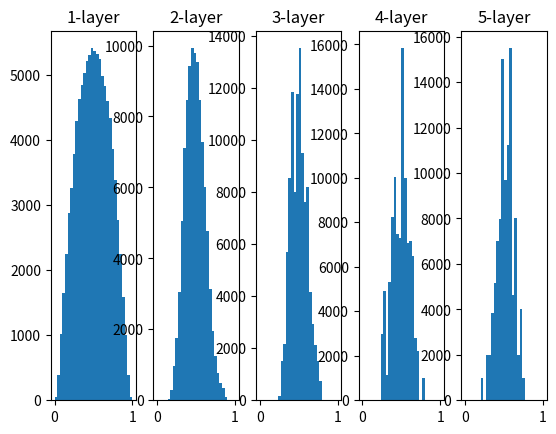

This figure's Python source:
import numpy as np
import matplotlib.pyplot as plt

def sigmoid(x):
	return 1/(1 + np.exp(-x))

x = np.random.randn(1000,100) # 1000个数据 高斯分布
node_num = 100					# 各隐藏层节点的数量
hidden_layer_size = 5			# 5层隐藏层
activations = {}				# 激活值的结果存在这里

for i in range(hidden_layer_size):
	if i != 0:
		x = activations[i-1]

#	w = np.random.randn(node_num, node_num) * 1 	#标准差为1的高斯分布
#	w = np.random.randn(node_num, node_num) * 0.01 	#标准差为0.01的高斯分布
	w = np.random.randn(node_num, node_num) / np.sqrt(node_num)		#用Xavier方法设置初始值，前一层姐的节点为n，则
																	#初始值使用标准差为1 / sqrt(n)的分布

	z = np.dot(x, w)
	a = sigmoid(z)
	activations[i] = a

for i, a in activations.items():
	plt.subplot(1, len(activations), i+1)
	plt.title(str(i+1) + "-layer")
	plt.hist(a.flatten(), 30, range=(0,1))
plt.show()
